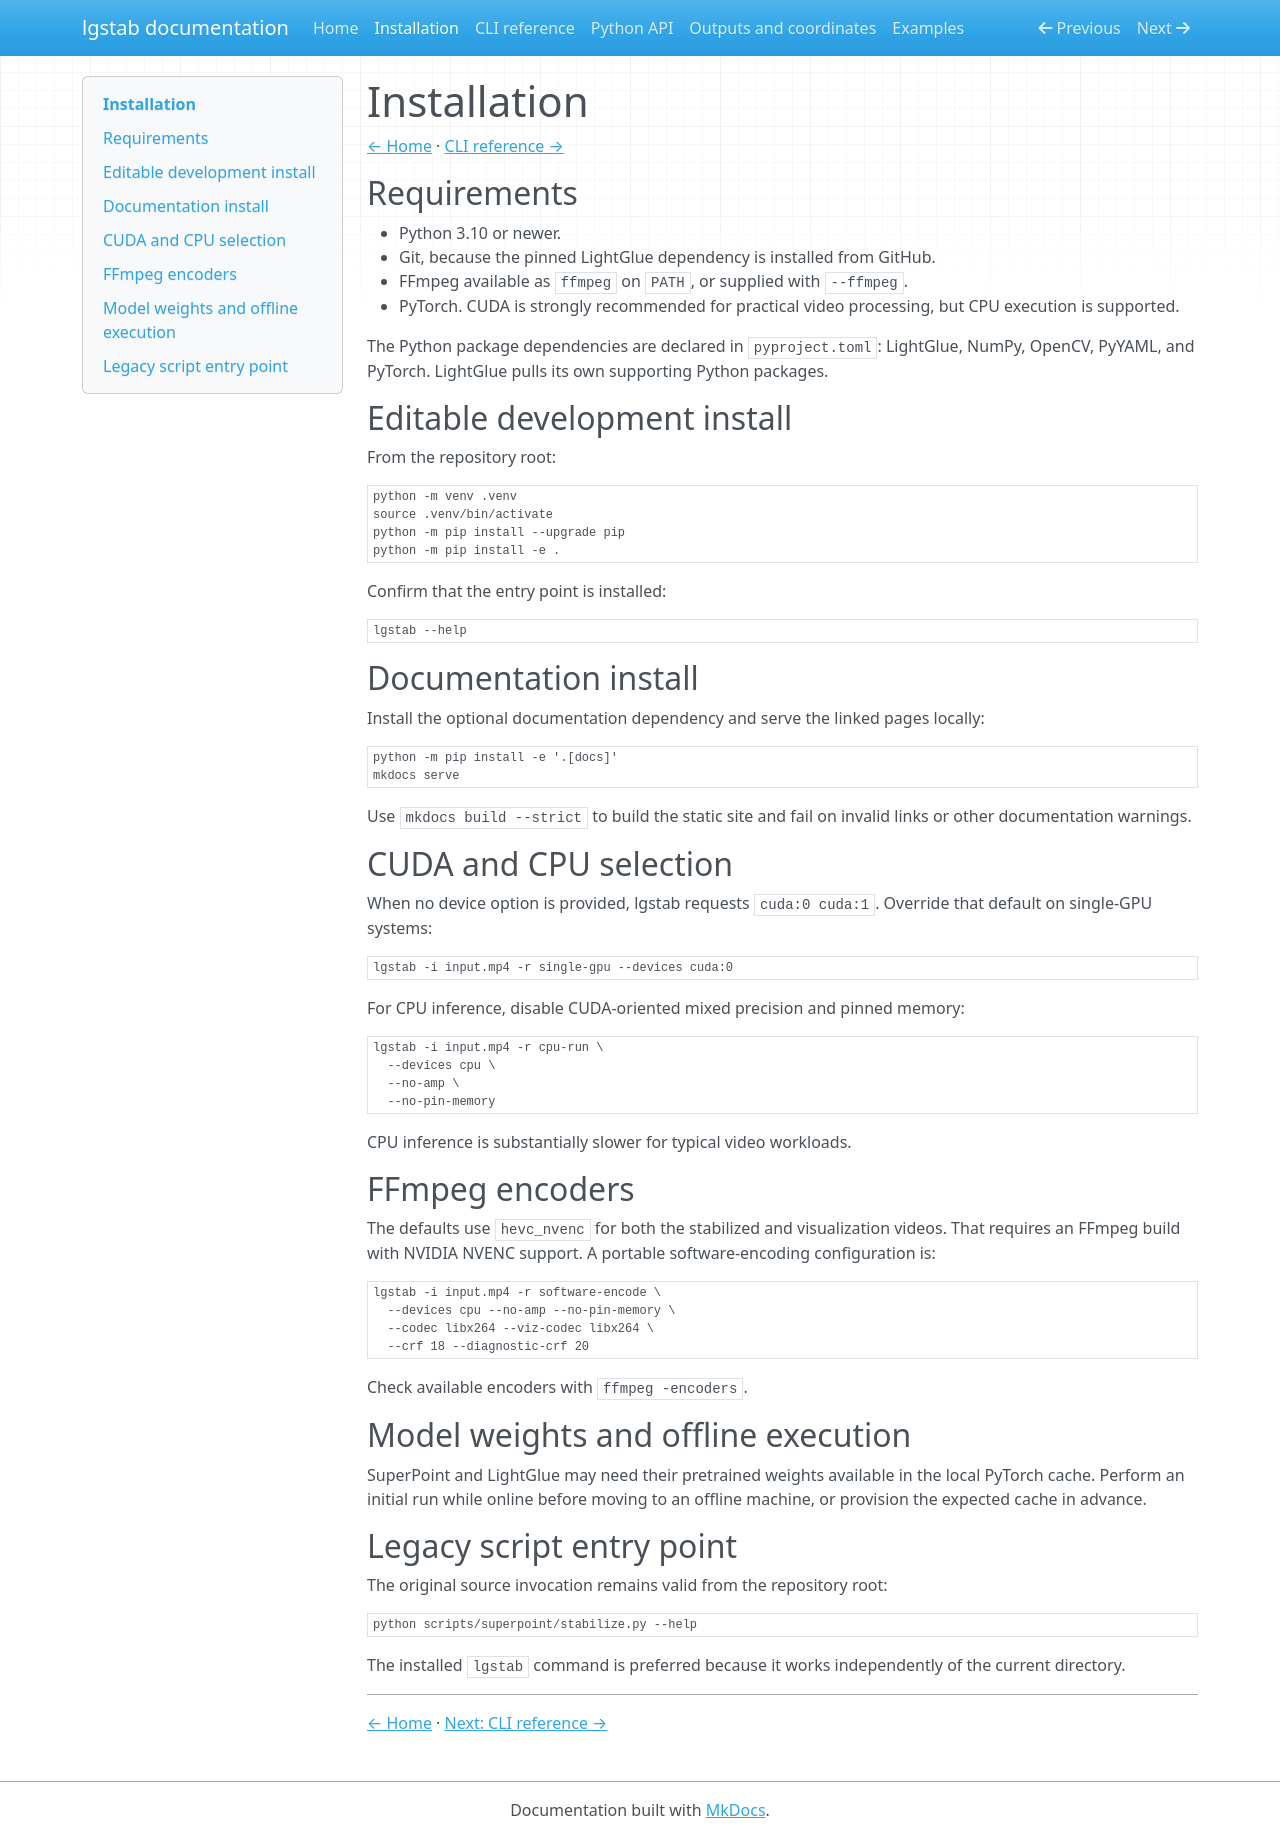

repository: hamimmahmud0/costab · page: installation/index.html · generator: mkdocs

# Installation

[← Home](index.md) · [CLI reference →](cli.md)

## Requirements

- Python 3.10 or newer.
- Git, because the pinned LightGlue dependency is installed from GitHub.
- FFmpeg available as `ffmpeg` on `PATH`, or supplied with `--ffmpeg`.
- PyTorch. CUDA is strongly recommended for practical video processing, but
  CPU execution is supported.

The Python package dependencies are declared in `pyproject.toml`: LightGlue,
NumPy, OpenCV, PyYAML, and PyTorch. LightGlue pulls its own supporting Python
packages.

## Editable development install

From the repository root:

```bash
python -m venv .venv
source .venv/bin/activate
python -m pip install --upgrade pip
python -m pip install -e .
```

Confirm that the entry point is installed:

```bash
lgstab --help
```

## Documentation install

Install the optional documentation dependency and serve the linked pages
locally:

```bash
python -m pip install -e '.[docs]'
mkdocs serve
```

Use `mkdocs build --strict` to build the static site and fail on invalid links
or other documentation warnings.

## CUDA and CPU selection

When no device option is provided, lgstab requests `cuda:0 cuda:1`. Override
that default on single-GPU systems:

```bash
lgstab -i input.mp4 -r single-gpu --devices cuda:0
```

For CPU inference, disable CUDA-oriented mixed precision and pinned memory:

```bash
lgstab -i input.mp4 -r cpu-run \
  --devices cpu \
  --no-amp \
  --no-pin-memory
```

CPU inference is substantially slower for typical video workloads.

## FFmpeg encoders

The defaults use `hevc_nvenc` for both the stabilized and visualization
videos. That requires an FFmpeg build with NVIDIA NVENC support. A portable
software-encoding configuration is:

```bash
lgstab -i input.mp4 -r software-encode \
  --devices cpu --no-amp --no-pin-memory \
  --codec libx264 --viz-codec libx264 \
  --crf 18 --diagnostic-crf 20
```

Check available encoders with `ffmpeg -encoders`.

## Model weights and offline execution

SuperPoint and LightGlue may need their pretrained weights available in the
local PyTorch cache. Perform an initial run while online before moving to an
offline machine, or provision the expected cache in advance.

## Legacy script entry point

The original source invocation remains valid from the repository root:

```bash
python scripts/superpoint/stabilize.py --help
```

The installed `lgstab` command is preferred because it works independently of
the current directory.

---

[← Home](index.md) · [Next: CLI reference →](cli.md)
